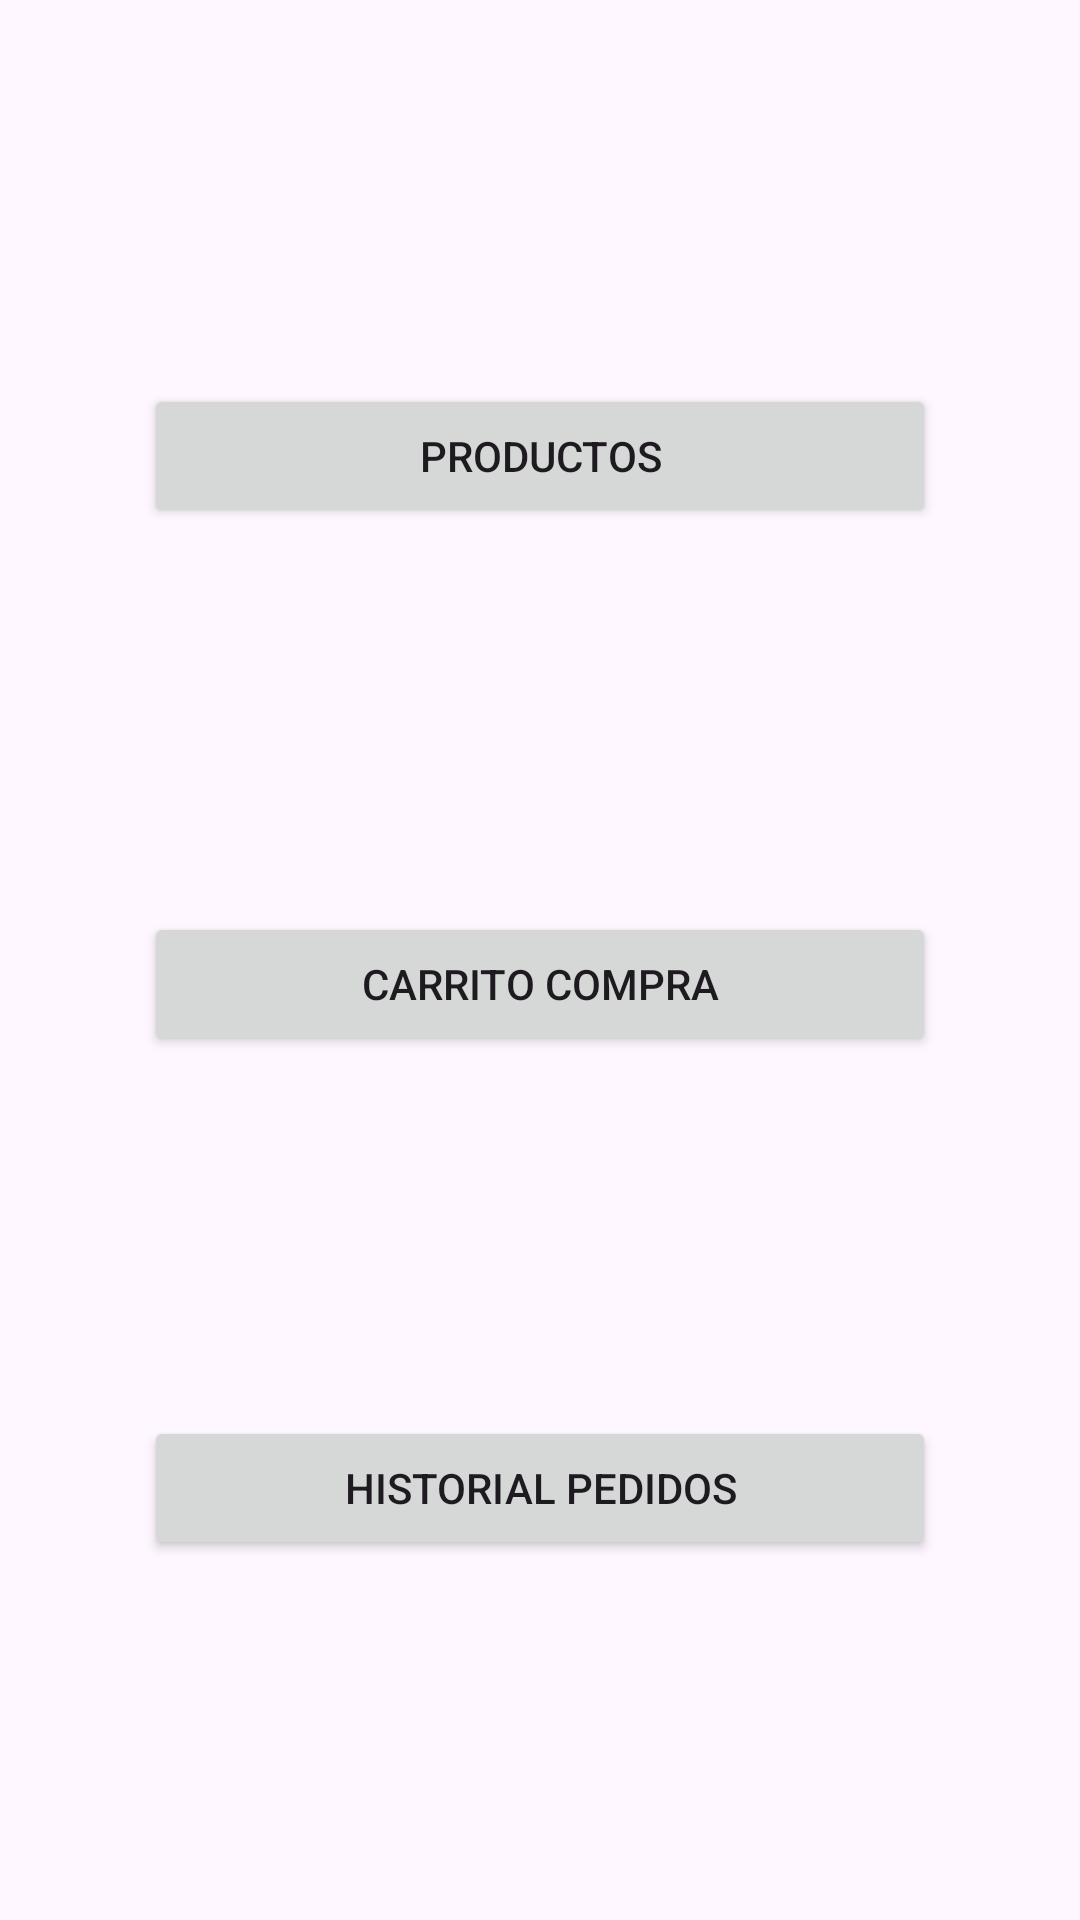

Produce the Android XML layout that renders to this screen, including the resource entries it uses.
<!-- AndroidManifest.xml: application theme Theme.GestorRestaurante -->
<!-- res/layout/activity_user_main.xml -->
<?xml version="1.0" encoding="utf-8"?>
<androidx.constraintlayout.widget.ConstraintLayout xmlns:android="http://schemas.android.com/apk/res/android"
    xmlns:app="http://schemas.android.com/apk/res-auto"
    xmlns:tools="http://schemas.android.com/tools"
    android:id="@+id/main"
    android:layout_width="match_parent"
    android:layout_height="match_parent"
    tools:context=".UserMainActivity">

    <Button
        android:id="@+id/btnProductosUser"
        android:layout_width="0dp"
        android:layout_height="48dp"
        android:layout_marginStart="48dp"
        android:layout_marginTop="128dp"
        android:layout_marginEnd="48dp"
        android:text="Productos"
        app:cornerRadius="0dp"
        app:layout_constraintEnd_toEndOf="parent"
        app:layout_constraintStart_toStartOf="parent"
        app:layout_constraintTop_toTopOf="parent" />

    <Button
        android:id="@+id/btnCarritoUser"
        android:layout_width="0dp"
        android:layout_height="48dp"
        android:layout_marginStart="48dp"
        android:layout_marginTop="128dp"
        android:layout_marginEnd="48dp"
        android:text="Carrito compra"
        app:cornerRadius="0dp"
        app:layout_constraintEnd_toEndOf="parent"
        app:layout_constraintStart_toStartOf="parent"
        app:layout_constraintTop_toBottomOf="@+id/btnProductosUser" />

    <Button
        android:id="@+id/btnHistorialPedidos_user"
        android:layout_width="0dp"
        android:layout_height="48dp"
        android:layout_marginStart="48dp"
        android:layout_marginTop="128dp"
        android:layout_marginEnd="48dp"
        android:layout_marginBottom="128dp"
        android:text="Historial pedidos"
        app:cornerRadius="0dp"
        app:layout_constraintBottom_toBottomOf="parent"
        app:layout_constraintEnd_toEndOf="parent"
        app:layout_constraintStart_toStartOf="parent"
        app:layout_constraintTop_toBottomOf="@+id/btnCarritoUser" />
</androidx.constraintlayout.widget.ConstraintLayout>
<!-- resources referenced by this layout -->
<resources>
  <style name="Theme.GestorRestaurante" parent="Base.Theme.GestorRestaurante" />
  <style name="Base.Theme.GestorRestaurante" parent="Theme.Material3.DayNight">
          
          
      </style>
</resources>
